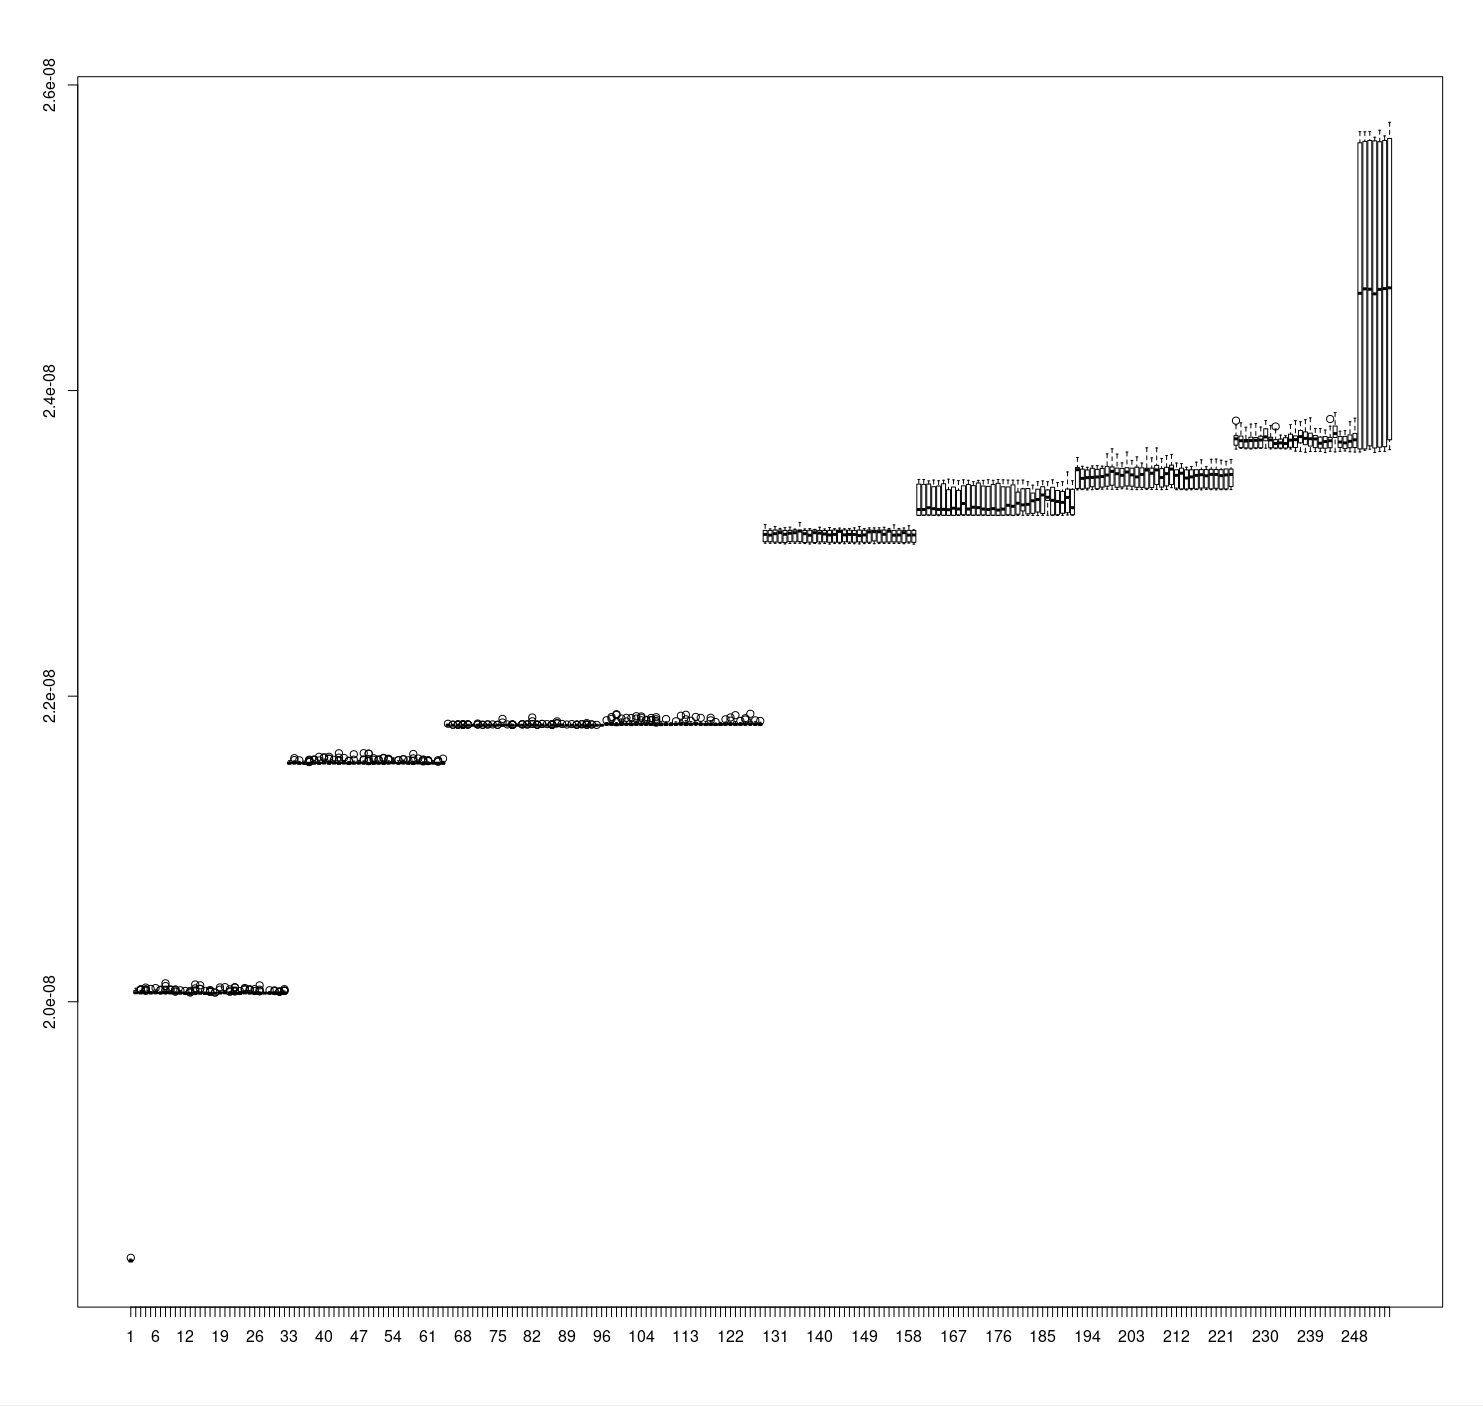

Source data for this figure (header and first rows):
1.8307130814770867e-08, 1.8310150860789687e-08, 1.8310860515347027e-08, 1.8308014510665105e-08, 1.8299856661269098e-08, 1.8324245450868082e-08, 1.830017793205685e-08, 1.8300283909783444e-08, 1.8302277922377375e-08, 1.830293703403152e-08, 1.830021750803823e-08, 1.8300158617645668e-08, 1.831470680321856e-08, 1.8308446408238366e-08, 1.8302639605283222e-08, 1.830483710787978e-08, 1.8301624538780148e-08, 1.8308328509492044e-08, 1.8303296805272096e-08, 1.8301156878147706e-08, 1.8299847720504303e-08, 1.830197656274568e-08, 1.8300799490417186e-08, 1.830608761452246e-08
2.0054266813146482e-08, 2.008358454888559e-08, 2.006363391746091e-08, 2.00787278435699e-08, 2.005404889718343e-08, 2.0056330322232307e-08, 2.006542706295411e-08, 2.005577325742136e-08, 2.005803191595934e-08, 2.0054908990430054e-08, 2.0073422431210464e-08, 2.0057488083619068e-08, 2.0056968808024322e-08, 2.0055405378083258e-08, 2.0061453699649068e-08, 2.0054366112187694e-08, 2.0080416322787453e-08, 2.005877292043934e-08, 2.005469035976093e-08, 2.0058584689064407e-08, 2.0077454566946873e-08, 2.0055020689274672e-08, 2.0054040671124707e-08, 2.0073248865187798e-08
2.006833458093049e-08, 2.0057546856050434e-08, 2.0057554960678514e-08, 2.0074536800224196e-08, 2.005392849349641e-08, 2.0054455755758038e-08, 2.0053835390887453e-08, 2.007411253543423e-08, 2.0065461396601147e-08, 2.0080585239751203e-08, 2.0058754324203676e-08, 2.0080536840966223e-08, 2.0056360124781625e-08, 2.0056960939318635e-08, 2.0056839942356186e-08, 2.005692326806363e-08, 2.006271827142969e-08, 2.006142735613836e-08, 2.0060299039947882e-08, 2.0060480953459914e-08, 2.005631947327169e-08, 2.0055987953737642e-08, 2.0054898026977686e-08, 2.0054270622599235e-08
2.005444431352199e-08, 2.005638718646785e-08, 2.0075592278845367e-08, 2.0073413969229348e-08, 2.0054658652485235e-08, 2.005932557558321e-08, 2.0054264783520015e-08, 2.0057738421563887e-08, 2.0055281879649556e-08, 2.0063142539689105e-08, 2.005693840873013e-08, 2.0060073734062822e-08, 2.0057006479279327e-08, 2.0057039262083576e-08, 2.005414497657787e-08, 2.0054012297987533e-08, 2.005379617225911e-08, 2.0054077981557228e-08, 2.0054384229639677e-08, 2.0060007811101288e-08, 2.0055077553510214e-08, 2.0054303290911735e-08, 2.0059733030902693e-08, 2.005475485331032e-08
2.0059024930657587e-08, 2.0060423495948942e-08, 2.0054062126184657e-08, 2.0054712175643363e-08, 2.0060268404731296e-08, 2.005507564531439e-08, 2.0055915594952012e-08, 2.005456328432742e-08, 2.005501711574431e-08, 2.005741667893135e-08, 2.0063193679337177e-08, 2.005541014510337e-08, 2.0058561325808633e-08, 2.0084130643305276e-08, 2.0059345958584052e-08, 2.0059191821464317e-08, 2.0053952456966506e-08, 2.0053903579397847e-08, 2.0066037536431436e-08, 2.0062403200543644e-08, 2.0056169270504798e-08, 2.0054338693148432e-08, 2.0066962241188646e-08, 2.0057466389167278e-08
2.0055146335296037e-08, 2.0055093048060302e-08, 2.005552101128072e-08, 2.0073592781055805e-08, 2.0054704903682552e-08, 2.007510781221189e-08, 2.0053931834573824e-08, 2.005564725404696e-08, 2.006260311701591e-08, 2.005395567314383e-08, 2.0055315137768037e-08, 2.005448722711134e-08, 2.0061356902079108e-08, 2.00774350166133e-08, 2.0054027913968264e-08, 2.005487930931138e-08, 2.0068702220876755e-08, 2.0057753322838545e-08, 2.0059253574150615e-08, 2.0066027166254496e-08, 2.0054500341620818e-08, 2.0053778408690714e-08, 2.0061132192938924e-08, 2.005832171539379e-08
2.0053803919534152e-08, 2.0060044885611417e-08, 2.0058282972079677e-08, 2.006144714239433e-08, 2.0054976582195572e-08, 2.005937218760301e-08, 2.0054310680833742e-08, 2.0053747176729253e-08, 2.006027447973291e-08, 2.007482326205068e-08, 2.005572915034226e-08, 2.006330800108369e-08, 2.0057269813772427e-08, 2.0053981541340304e-08, 2.0078806402257232e-08, 2.0054910898625877e-08, 2.0057539341228336e-08, 2.005880260502746e-08, 2.0054077742165388e-08, 2.005916523856177e-08, 2.0059239505543225e-08, 2.0053874373593406e-08, 2.0061291215039967e-08, 2.0060799358484482e-08
2.0055132863433522e-08, 2.0053927778790337e-08, 2.0059134603345186e-08, 2.0065662263701878e-08, 2.0056590676470476e-08, 2.0059117436521667e-08, 2.0065723537604496e-08, 2.0078778625864935e-08, 2.0070736288235747e-08, 2.0062016128225002e-08, 2.0063585161322894e-08, 2.007385981050991e-08, 2.005964028911622e-08, 2.0060616851697022e-08, 2.0054922462292568e-08, 2.005750214875701e-08, 2.0057645440385574e-08, 2.005649709507784e-08, 2.0059066175442952e-08, 2.0057110548810098e-08, 2.0058565974867548e-08, 2.0061033129820105e-08, 2.0054012776771213e-08, 2.0053904176142723e-08
2.0060131073612597e-08, 2.0081183074033282e-08, 2.0054966569371668e-08, 2.0063544509812958e-08, 2.0076611040309444e-08, 2.0057920099153526e-08, 2.006888914080074e-08, 2.0071235656143882e-08, 2.0054231286009694e-08, 2.0057325127165182e-08, 2.005479383601627e-08, 2.0071204302751777e-08, 2.0057876467388658e-08, 2.0054064749086553e-08, 2.0054907085703677e-08, 2.0056674363000404e-08, 2.005401384883032e-08, 2.005809414395987e-08, 2.006016027941704e-08, 2.0053943634162907e-08, 2.005379462141632e-08, 2.0059981464121135e-08, 2.0061186670194964e-08, 2.0067707776766364e-08
2.0054975988920143e-08, 2.0054622056758786e-08, 2.0054764866134223e-08, 2.005524146753146e-08, 2.0055542469810117e-08, 2.0054113984008248e-08, 2.0065555453308015e-08, 2.0080197216804097e-08, 2.0053815004417164e-08, 2.0054361941912457e-08, 2.0054753899212407e-08, 2.0053956627241742e-08, 2.0056279182584236e-08, 2.0054169297401003e-08, 2.0058265444433676e-08, 2.0054838657801444e-08, 2.0061308742685968e-08, 2.0078321217448236e-08, 2.0055559515202992e-08, 2.0054823756526785e-08, 2.005508422872615e-08, 2.00541795461473e-08, 2.006067466656103e-08, 2.0074100853806343e-08
2.005418324457775e-08, 2.0053641081041462e-08, 2.0068250894400563e-08, 2.0074844835071826e-08, 2.0055343746827603e-08, 2.0054714919975902e-08, 2.0054923055567997e-08, 2.006044709512711e-08, 2.005739152544095e-08, 2.006092989642605e-08, 2.0070074439187957e-08, 2.007242953794286e-08, 2.0054389000129236e-08, 2.005469643823199e-08, 2.0054318906892465e-08, 2.006044983945965e-08, 2.0063117146806864e-08, 2.0060967328289214e-08, 2.0055234313531844e-08, 2.0071371911734026e-08, 2.0055552246711628e-08, 2.0054130432656248e-08, 2.0054738762015356e-08, 2.0056350469310757e-08
2.0059375643172173e-08, 2.005596959689382e-08, 2.0054683923936834e-08, 2.0055932879736726e-08, 2.0060689925188724e-08, 2.0057838678172457e-08, 2.0054497361365886e-08, 2.005370867280698e-08, 2.0054352761755823e-08, 2.0054636597210962e-08, 2.005412221006697e-08, 2.006424272213425e-08, 2.005403685473306e-08, 2.005641949048842e-08, 2.0053864596691895e-08, 2.0070974708630285e-08, 2.005488336162542e-08, 2.0053824902749318e-08, 2.0054274796343918e-08, 2.005861735390746e-08, 2.005984699529617e-08, 2.0054348470049943e-08, 2.0054135560498842e-08, 2.0055087566334118e-08
2.005445516248261e-08, 2.0053974029987653e-08, 2.0054900646410134e-08, 2.0057392358108217e-08, 2.00551068807453e-08, 2.0054062962321373e-08, 2.005421674208807e-08, 2.0054469942326625e-08, 2.0056380747174307e-08, 2.0054939986469122e-08, 2.0053772923495083e-08, 2.005610919009193e-08, 2.0054950713999098e-08, 2.0061251163744354e-08, 2.005409825006632e-08, 2.0054732322721813e-08, 2.00560809383854e-08, 2.0054021120791132e-08, 2.0054348948833622e-08, 2.0057359339381575e-08, 2.0054325339247114e-08, 2.0070995331022967e-08, 2.0054192303303742e-08, 2.0056213138192058e-08
2.007418548749529e-08, 2.0063751219462356e-08, 2.0056276917035376e-08, 2.0056221246289585e-08, 2.00548939711942e-08, 2.005481135672338e-08, 2.0054960369469965e-08, 2.0058678506379435e-08, 2.0056461214057464e-08, 2.005383026304486e-08, 2.0055849671990478e-08, 2.0062562226114133e-08, 2.005992889506092e-08, 2.0057517171462313e-08, 2.0056740403923135e-08, 2.0087375998678603e-08, 2.0053929926378e-08, 2.005409157138094e-08, 2.005422937781387e-08, 2.0057525515482233e-08, 2.005870282373312e-08, 2.0053832771455005e-08, 2.0054772259525677e-08, 2.0053984760987076e-08
2.005411613159591e-08, 2.0053999662261734e-08, 2.005719661885008e-08, 2.005503582994117e-08, 2.005464088891684e-08, 2.0057063222084226e-08, 2.0054417369796962e-08, 2.0056414244684628e-08, 2.005502831858852e-08, 2.005373895067053e-08, 2.0107518910322808e-08, 2.005990672182545e-08, 2.0055289505493956e-08, 2.0054901957861082e-08, 2.0055404902769025e-08, 2.005921340142436e-08, 2.0058524490690344e-08, 2.0084619283683436e-08, 2.005477976740888e-08, 2.0058066603489966e-08, 2.0057681442836595e-08, 2.0056222439779336e-08, 2.0053961873045534e-08, 2.00828534392683e-08
2.005474996832901e-08, 2.006051516220686e-08, 2.0058404087003323e-08, 2.0055759070852774e-08, 2.0059566497449e-08, 2.005973482113732e-08, 2.0056766154158412e-08, 2.0053987501850168e-08, 2.0060480953459914e-08, 2.0057304261911213e-08, 2.0061636088475332e-08, 2.0063177584572767e-08, 2.0053870081887526e-08, 2.0071025255002928e-08, 2.005402624516428e-08, 2.005463969542709e-08, 2.0054131983499035e-08, 2.0058257343275043e-08, 2.0055887818559714e-08, 2.0054413674835958e-08, 2.005466127538713e-08, 2.0054766059623974e-08, 2.00541126725573e-08, 2.0053846479239912e-08
2.0076235531657494e-08, 2.0056558729802942e-08, 2.0057209372537077e-08, 2.0056888344610613e-08, 2.0056359885389785e-08, 2.0064511538353536e-08, 2.0055297020316054e-08, 2.0054473040542753e-08, 2.0053889035476224e-08, 2.0054467916169605e-08, 2.0053846836592948e-08, 2.0058988334931138e-08, 2.0053850888906988e-08, 2.0059068916306044e-08, 2.0060491084245013e-08, 2.0053933142555325e-08, 2.0055151699061025e-08, 2.0054549812464906e-08, 2.0055585740752502e-08, 2.0053806067121815e-08, 2.0055022476039852e-08, 2.0056339262997103e-08, 2.0053803326258723e-08, 2.00540584346931e-08
2.0059829949903296e-08, 2.0053951742260434e-08, 2.005635893476132e-08, 2.005416214340139e-08, 2.0054176090578135e-08, 2.005412053779354e-08, 2.0056621908431937e-08, 2.005577480826415e-08, 2.0054026127203084e-08, 2.0053816437298755e-08, 2.0054949638470543e-08, 2.005395841747637e-08, 2.005535209431697e-08, 2.0055265784885146e-08, 2.005551290665264e-08, 2.0056420326625135e-08, 2.006021618955467e-08, 2.005413889810681e-08, 2.0054277658637654e-08, 2.0058914900616953e-08, 2.0058241248510633e-08, 2.0054899813742866e-08, 2.0054762246701774e-08, 2.0060428856244483e-08
2.0056798340217785e-08, 2.005375277988608e-08, 2.005602300209075e-08, 2.0060002804689336e-08, 2.0070124982091153e-08, 2.0060460209636588e-08, 2.005525863088553e-08, 2.005753660383469e-08, 2.005412828853803e-08, 2.0054463385071886e-08, 2.0063127159630767e-08, 2.0070055128246223e-08, 2.0057900906172987e-08, 2.0053911330142338e-08, 2.0053933024594128e-08, 2.0054101226851806e-08, 2.0061802268045437e-08, 2.005753195130633e-08, 2.005556511835982e-08, 2.00550199745686e-08, 2.0065602540642047e-08, 2.005390000239804e-08, 2.0060604930677295e-08, 2.006317567984639e-08
2.0056343197349946e-08, 2.0054911016587074e-08, 2.0063140988846317e-08, 2.0072285056293993e-08, 2.0054201962244056e-08, 2.006154835310081e-08, 2.0063806414893914e-08, 2.005400979651628e-08, 2.005426466555882e-08, 2.0056276917035376e-08, 2.0066824674147554e-08, 2.0072334648568724e-08, 2.005472063762448e-08, 2.006570076762415e-08, 2.005819523323571e-08, 2.0058778527065613e-08, 2.0068154811536676e-08, 2.0059507013781008e-08, 2.0054481745385155e-08, 2.005855107359289e-08, 2.005418050024521e-08, 2.005378222508236e-08, 2.0061160444645454e-08, 2.007373476123342e-08
2.0057435271697566e-08, 2.008142375997668e-08, 2.005628335632892e-08, 2.0054747341957668e-08, 2.006467092127706e-08, 2.0055571915006398e-08, 2.0056920530669986e-08, 2.005855309974991e-08, 2.0057055950123415e-08, 2.0066529514417564e-08, 2.0059817671530533e-08, 2.005426871787286e-08, 2.0062204359599933e-08, 2.0057069539947125e-08, 2.005404543814482e-08, 2.0054176329969975e-08, 2.0059801816157963e-08, 2.005421578799016e-08, 2.0054794786644736e-08, 2.005450105632689e-08, 2.0057959199820674e-08, 2.005968284882198e-08, 2.005527579770905e-08, 2.0055626034909402e-08
2.005401897320347e-08, 2.005431783136391e-08, 2.005445349020918e-08, 2.005919826075786e-08, 2.00567084572556e-08, 2.0055913329403152e-08, 2.0053984878948272e-08, 2.0054112079281872e-08, 2.005595755444345e-08, 2.0073374986523396e-08, 2.0058022142527276e-08, 2.00672557355841e-08, 2.005891645145974e-08, 2.005701327245646e-08, 2.0058990000265675e-08, 2.0053819181631294e-08, 2.00648602247111e-08, 2.005972802796019e-08, 2.0054997443980094e-08, 2.00920574656982e-08, 2.0054125429713743e-08, 2.0053856492063815e-08, 2.0067649243726837e-08, 2.0095424057425815e-08
2.005779874483804e-08, 2.005473875854591e-08, 2.005526721429729e-08, 2.0069825530655283e-08, 2.0059217571699595e-08, 2.006052291295135e-08, 2.005733835616641e-08, 2.005410587938017e-08, 2.005715477731984e-08, 2.006062400222719e-08, 2.0064605352199116e-08, 2.0056326273387715e-08, 2.005649125599862e-08, 2.0053939939201904e-08, 2.005444312003224e-08, 2.0056511760430107e-08, 2.0053866147534682e-08, 2.006441139970616e-08, 2.0056858777983688e-08, 2.0058629153496543e-08, 2.005471777880019e-08, 2.0057222605007752e-08, 2.005818462366693e-08, 2.005446350650253e-08
2.005512630964823e-08, 2.0056508301391496e-08, 2.0066989063483032e-08, 2.005430138271591e-08, 2.0058583974358335e-08, 2.005897951212754e-08, 2.0072704793455687e-08, 2.007901441988813e-08, 2.0058052538352023e-08, 2.0056838394982845e-08, 2.0056530474626966e-08, 2.008250927706956e-08, 2.005734789367608e-08, 2.0054075598047172e-08, 2.0056520222411223e-08, 2.0064530134589198e-08, 2.005736172289163e-08, 2.006049311387148e-08, 2.0054388521345556e-08, 2.005377042202383e-08, 2.005753541034494e-08, 2.0071316244457682e-08, 2.0057265993911333e-08, 2.005842554553272e-08
2.0056115150601794e-08, 2.005470216281946e-08, 2.0056139349994284e-08, 2.0078161001857442e-08, 2.00570173247705e-08, 2.005569314789124e-08, 2.0054178120204602e-08, 2.0054999948920793e-08, 2.0056018592423674e-08, 2.0072682738181413e-08, 2.0064782498691036e-08, 2.0061873079457726e-08, 2.0067265391054967e-08, 2.0081042526737258e-08, 2.005540609278933e-08, 2.0066043375510656e-08, 2.0056716797806073e-08, 2.005483877576264e-08, 2.0053935290142988e-08, 2.0053750875159704e-08, 2.0054167746558216e-08, 2.0064021111210195e-08, 2.005410540059649e-08, 2.0055002211000206e-08
2.0082717058778066e-08, 2.0058510543513597e-08, 2.0054296254873316e-08, 2.006238484369982e-08, 2.0054833294036456e-08, 2.0069900394381612e-08, 2.005506050811734e-08, 2.006043422000947e-08, 2.005605399812982e-08, 2.0056477787605553e-08, 2.005555880049692e-08, 2.0058035732350987e-08, 2.0060423967793728e-08, 2.0055530784712783e-08, 2.005583250516696e-08, 2.0054628489113435e-08, 2.0053886294613132e-08, 2.0056060669876308e-08, 2.0061250091685245e-08, 2.005402469779094e-08, 2.005522835302198e-08, 2.0063141228238157e-08, 2.0054038884359526e-08, 2.005827689013917e-08
2.0106976628825324e-08, 2.0057553409835727e-08, 2.0056601761353487e-08, 2.0058461190630705e-08, 2.005415630085272e-08, 2.0054360273108474e-08, 2.005913770503076e-08, 2.0056705830884258e-08, 2.0054351804188464e-08, 2.0068471908579744e-08, 2.0054015042320072e-08, 2.0053779959533502e-08, 2.005406594604575e-08, 2.0057048678162603e-08, 2.0054025173105172e-08, 2.0054050326595574e-08, 2.0063543795106886e-08, 2.007904315037834e-08, 2.005584108857872e-08, 2.0059751866530195e-08, 2.0057725074601462e-08, 2.006112909125335e-08, 2.0069427848767862e-08, 2.0054413556874762e-08
2.006095993489776e-08, 2.005399096088878e-08, 2.006122124323384e-08, 2.0060245870673343e-08, 2.0054019805870738e-08, 2.0054724214624287e-08, 2.005598545226639e-08, 2.0053978443124176e-08, 2.0056609036783746e-08, 2.0059983014963922e-08, 2.0055909159127916e-08, 2.005591988665789e-08, 2.0055515883438124e-08, 2.0055136083080294e-08, 2.0055719258949e-08, 2.0058869003303226e-08, 2.005483067113456e-08, 2.0056708453786154e-08, 2.0054530144170135e-08, 2.00570802674771e-08, 2.0061104773899663e-08, 2.0054223177912167e-08, 2.0054491400856023e-08, 2.005468523538778e-08
2.0054481027209636e-08, 2.005530500351349e-08, 2.0054472683189717e-08, 2.00539891741236e-08, 2.006380379199202e-08, 2.0066822647990534e-08, 2.0054873227370873e-08, 2.0053931237828948e-08, 2.0062638404760857e-08, 2.0053774238415478e-08, 2.0056701063864146e-08, 2.0065028309007582e-08, 2.0062052845382095e-08, 2.0075338481861937e-08, 2.0062513709367957e-08, 2.005638420274347e-08, 2.0058494209357347e-08, 2.0054297087540585e-08, 2.0059623122292702e-08, 2.0059675812783562e-08, 2.005410945291053e-08, 2.0053715587414755e-08, 2.0056054355482855e-08, 2.005376815647497e-08
2.0055303931454382e-08, 2.005413007877266e-08, 2.005614805136724e-08, 2.0057717799171204e-08, 2.005842828986526e-08, 2.005433392612832e-08, 2.0063905713935126e-08, 2.0074544668929883e-08, 2.0058923719951105e-08, 2.0053799270475237e-08, 2.0060049177317296e-08, 2.0056220531583513e-08, 2.0061476944943646e-08, 2.0058112740195533e-08, 2.0054435966032624e-08, 2.0063066243081185e-08, 2.0057860136701855e-08, 2.0055726766832205e-08, 2.0054874420860624e-08, 2.0056671379276025e-08, 2.0058602331202158e-08, 2.0060899375701213e-08, 2.0056226970877056e-08, 2.005873608532105e-08
2.005937778729039e-08, 2.0054519891954392e-08, 2.0057568550502225e-08, 2.0055707691812863e-08, 2.005511271982452e-08, 2.0055011748509877e-08, 2.0058430912767156e-08, 2.0053726079022338e-08, 2.0055408955083065e-08, 2.0065888881037885e-08, 2.0054196237656585e-08, 2.0054837346350496e-08, 2.0056070804130854e-08, 2.0059937596433874e-08, 2.005485260497819e-08, 2.0054091689342135e-08, 2.0055953620090605e-08, 2.005406022145828e-08, 2.0054117918361092e-08, 2.0055736897617304e-08, 2.005392420179053e-08, 2.0055032252941363e-08, 2.0054037451477935e-08, 2.0065603376778762e-08
2.005464744617158e-08, 2.005417692671485e-08, 2.0054842949507323e-08, 2.0061484216904457e-08, 2.005459094275852e-08, 2.0058250071314232e-08, 2.005475210897778e-08, 2.0054916977096937e-08, 2.0053907392320047e-08, 2.0055281279435233e-08, 2.0056831955689303e-08, 2.0055223228648833e-08, 2.0054314014972263e-08, 2.0058820125734567e-08, 2.0053768038513775e-08, 2.005390095649595e-08, 2.005642044458633e-08, 2.008234345832194e-08, 2.00714507098132e-08, 2.0071339965066493e-08, 2.0058004021605846e-08, 2.006921112629456e-08, 2.0054192063911902e-08, 2.005417621200878e-08
2.155861294345085e-08, 2.1558036564228722e-08, 2.1558673381216753e-08, 2.1575863599215817e-08, 2.1558588626097164e-08, 2.156278264622835e-08, 2.1566541792000793e-08, 2.1572708487627157e-08, 2.1558555364509235e-08, 2.155903279857374e-08, 2.1571612000143014e-08, 2.1575426816661247e-08, 2.1559028028084182e-08, 2.155852329641106e-08, 2.1559084892319724e-08, 2.1565728543226914e-08, 2.1563042882505323e-08, 2.1570227978773282e-08, 2.1566349508311822e-08, 2.1563595412749104e-08, 2.155828607297572e-08, 2.155839896184064e-08, 2.156602024738774e-08, 2.1572139383835287e-08
2.1559591653619314e-08, 2.1574599742141265e-08, 2.1562219738868738e-08, 2.155864644096117e-08, 2.1558450462311196e-08, 2.1567508817071923e-08, 2.1558973550828142e-08, 2.157042813116794e-08, 2.15591257832215e-08, 2.158157432277652e-08, 2.1569759842826608e-08, 2.156283235646428e-08, 2.1564677356311623e-08, 2.1594250203954557e-08, 2.1562093020788264e-08, 2.156165337593996e-08, 2.155899524874938e-08, 2.1562464716518015e-08, 2.1561801431119187e-08, 2.1564328669954058e-08, 2.1558227182583156e-08, 2.1560157058980733e-08, 2.1576320168026353e-08, 2.1572406052466908e-08
2.1558343173133654e-08, 2.1564547779406862e-08, 2.1568060993432114e-08, 2.1567243817244286e-08, 2.1560995697167407e-08, 2.1567338706618422e-08, 2.1559270858145796e-08, 2.155805015752188e-08, 2.1557930943855164e-08, 2.1557888030265815e-08, 2.1559879184035458e-08, 2.156232154285065e-08, 2.1562789560836126e-08, 2.156964981625542e-08, 2.1566164139230626e-08, 2.1573271991731646e-08, 2.156103217493266e-08, 2.158045554409571e-08, 2.15624046326357e-08, 2.155999171901679e-08, 2.1559559585521137e-08, 2.1557883738559935e-08, 2.1559526920678085e-08, 2.1557902574187437e-08
2.1572825550236763e-08, 2.156659460045285e-08, 2.1557926298265695e-08, 2.156026339752981e-08, 2.1560288786942605e-08, 2.15643880391303e-08, 2.1558230759582964e-08, 2.1573879956798825e-08, 2.1558501841351108e-08, 2.156545436671209e-08, 2.157282614698164e-08, 2.1559164526535612e-08, 2.1558152436818023e-08, 2.1574509980609724e-08, 2.156128668662216e-08, 2.1561493635663398e-08, 2.1560359358963055e-08, 2.1557996866816698e-08, 2.1557861804716305e-08, 2.1566053987759348e-08, 2.1558598756882263e-08, 2.155926215677284e-08, 2.1565220595376466e-08, 2.155865955547065e-08
2.1559737682641522e-08, 2.15622761243206e-08, 2.156410479695059e-08, 2.15783741465414e-08, 2.1558075189581638e-08, 2.158014059117086e-08, 2.155816411844591e-08, 2.1560125944980468e-08, 2.155898523245603e-08, 2.156240773085183e-08, 2.1561074019932347e-08, 2.156100869371569e-08, 2.1559601666443218e-08, 2.1561675431214233e-08, 2.1560616014770773e-08, 2.156027054805998e-08, 2.156938326211555e-08, 2.1561811565373734e-08, 2.1558149338601895e-08, 2.1584499240029364e-08, 2.1561343311465864e-08, 2.156386566184998e-08, 2.156057905822184e-08, 2.1559861063114028e-08
2.155783522181376e-08, 2.156094694102939e-08, 2.1566820145729748e-08, 2.1558150171269164e-08, 2.1580103752583124e-08, 2.1561781408940828e-08, 2.1558033348051397e-08, 2.1572771312372563e-08, 2.1557763098950522e-08, 2.1559058187986535e-08, 2.1559438227736205e-08, 2.1562112210299356e-08, 2.1558988809455837e-08, 2.156196188957127e-08, 2.1560163616235473e-08, 2.155922126934051e-08, 2.1585981013066968e-08, 2.1577740549200142e-08, 2.1558813931982224e-08, 2.1567930101606958e-08, 2.156881165338298e-08, 2.1581850646879008e-08, 2.156414258616679e-08, 2.1570288895322864e-08
2.1561193826874492e-08, 2.15791176559621e-08, 2.15581315750335e-08, 2.1558864117532384e-08, 2.1563690184162043e-08, 2.156321692384222e-08, 2.156002128217427e-08, 2.1603243707812858e-08, 2.1563094736859467e-08, 2.1562648770678816e-08, 2.155785405744126e-08, 2.155777024948069e-08, 2.1559095980672183e-08, 2.155902445455382e-08, 2.155854546964653e-08, 2.156959915192158e-08, 2.1565375925985952e-08, 2.1559326289499747e-08, 2.1558359982604136e-08, 2.1562960268034503e-08, 2.1559468509069202e-08, 2.1557938933991494e-08, 2.156765532487781e-08, 2.156263876132436e-08
2.155961048577737e-08, 2.159749698527058e-08, 2.1558311105035477e-08, 2.1579111574021592e-08, 2.1559295893675e-08, 2.1588349937567974e-08, 2.156954431384306e-08, 2.156580221693294e-08, 2.155792617683505e-08, 2.1558416603978392e-08, 2.1566674234668737e-08, 2.1564860581274603e-08, 2.1560039160234412e-08, 2.1566757203023146e-08, 2.156118488264025e-08, 2.1560137748039e-08, 2.1558872458082856e-08, 2.156240415732147e-08, 2.157912242298221e-08, 2.1580529096371093e-08, 2.1561998249375325e-08, 2.1557908652658497e-08, 2.1599964379614978e-08, 2.1586083653185595e-08
2.15595227469334e-08, 2.1566080331270054e-08, 2.156250977422558e-08, 2.1558147905720304e-08, 2.1570699212936084e-08, 2.1559001802534672e-08, 2.159174299423694e-08, 2.1603275536519195e-08, 2.156107139703045e-08, 2.1568274971572876e-08, 2.1561658979096787e-08, 2.1561256884072844e-08, 2.1564306614679785e-08, 2.1558362962859068e-08, 2.156188523907976e-08, 2.1568674325733728e-08, 2.1559767363760196e-08, 2.1559004425436568e-08, 2.1558986543906977e-08, 2.155868446956921e-08, 2.155934607922516e-08, 2.1558246729447283e-08, 2.1558562043194618e-08, 2.1559613344601658e-08
2.1559024811906857e-08, 2.1571058272940036e-08, 2.1558385014663894e-08, 2.15579804181687e-08, 2.1559081075928077e-08, 2.1562674642344737e-08, 2.1563549758296663e-08, 2.1575399637013826e-08, 2.1563568233101682e-08, 2.1567415593032324e-08, 2.156182217841196e-08, 2.156938421621346e-08, 2.1563914417987995e-08, 2.1558160541446103e-08, 2.1559032441220705e-08, 2.1557908177344265e-08, 2.1564025166204148e-08, 2.156518197002355e-08, 2.1558091641699084e-08, 2.1558292030016135e-08, 2.157700943958285e-08, 2.157468247457328e-08, 2.156630540123272e-08, 2.1575371145915456e-08
2.1561443568074434e-08, 2.1568819761480507e-08, 2.1562584402029517e-08, 2.155940473369533e-08, 2.1558458924292312e-08, 2.1597864628686292e-08, 2.156087410346008e-08, 2.155893326014069e-08, 2.15591169604179e-08, 2.1559024572515018e-08, 2.15588852152393e-08, 2.1580199242171583e-08, 2.1559832454054462e-08, 2.157038831579472e-08, 2.155793154060004e-08, 2.155916762475174e-08, 2.1567279694795216e-08, 2.1560144423254934e-08, 2.1564428211856557e-08, 2.1626312254885427e-08, 2.156303620381994e-08, 2.1562195060692568e-08, 2.1558042524738585e-08, 2.157803094191002e-08
2.1565064428630265e-08, 2.1562502384303572e-08, 2.1565000059980965e-08, 2.155878531945321e-08, 2.1571581482887625e-08, 2.1572104456912822e-08, 2.1567546248935088e-08, 2.1568026663254525e-08, 2.1558104159463687e-08, 2.1559760570583064e-08, 2.155822920527073e-08, 2.1568062780197295e-08, 2.1563896775850244e-08, 2.1558433652840714e-08, 2.1558373926311436e-08, 2.156663262906089e-08, 2.156242835671396e-08, 2.1571645855006372e-08, 2.1568859455423084e-08, 2.1579316139552773e-08, 2.1559744951132886e-08, 2.155807041909208e-08, 2.155918204724272e-08, 2.155807590428771e-08
2.156096994693213e-08, 2.1566157221153404e-08, 2.1558750271100102e-08, 2.155949401991264e-08, 2.1557941199540354e-08, 2.1558475019056722e-08, 2.1562733529267852e-08, 2.1560730100594894e-08, 2.155826067662403e-08, 2.155802023354192e-08, 2.156171536454865e-08, 2.1569616794059332e-08, 2.155940830722569e-08, 2.1562193391888584e-08, 2.155811452617118e-08, 2.156187760976591e-08, 2.1572401285446796e-08, 2.1557986260717366e-08, 2.1568265198140812e-08, 2.157540130581781e-08, 2.156187987531477e-08, 2.1565144302237993e-08, 2.156404507042131e-08, 2.1558404922350505e-08
2.1575127719108966e-08, 2.1584329608359543e-08, 2.1561381100682064e-08, 2.1561526418467647e-08, 2.1558274748700867e-08, 2.1561335682152016e-08, 2.1558339596133846e-08, 2.1562194110064103e-08, 2.15599511889375e-08, 2.1572710513784177e-08, 2.1564856171607527e-08, 2.156303954142791e-08, 2.1560745716575624e-08, 2.1563001512819868e-08, 2.1572822927334867e-08, 2.1574163198978535e-08, 2.1559245229341162e-08, 2.156338608019781e-08, 2.1559149621791507e-08, 2.161982178700006e-08, 2.155870115760905e-08, 2.1559019330180673e-08, 2.1561034797834555e-08, 2.155931949285317e-08
2.1559132576398632e-08, 2.156215619941726e-08, 2.157914102268732e-08, 2.1568126319648773e-08, 2.1559462905912374e-08, 2.1558061360366088e-08, 2.15588536259248e-08, 2.1569263101289815e-08, 2.1562230827221196e-08, 2.156793939972479e-08, 2.1560663462927288e-08, 2.15704745037959e-08, 2.1558077455130498e-08, 2.1559473036697474e-08, 2.1562162638710802e-08, 2.155787277163812e-08, 2.1557976723207695e-08, 2.1561821102883405e-08, 2.1575032947696027e-08, 2.1579460385279248e-08, 2.1569784045688545e-08, 2.1560577632279143e-08, 2.1558580278607797e-08, 2.1563816187536444e-08
2.1558371424840184e-08, 2.1558485864547894e-08, 2.1557857034226746e-08, 2.155835282860452e-08, 2.155922937396859e-08, 2.1570152643202167e-08, 2.1558257939230385e-08, 2.1567132951066936e-08, 2.1567357542245924e-08, 2.156887066173674e-08, 2.155784737875588e-08, 2.1626894712578615e-08, 2.1567828776408726e-08, 2.1561476826192916e-08, 2.1559442401480888e-08, 2.1562798022817242e-08, 2.1560839533890652e-08, 2.156107878695246e-08, 2.156010246029405e-08, 2.1575833439313463e-08, 2.1561730501745702e-08, 2.1573323488732754e-08, 2.1563315154293772e-08, 2.1581945182369555e-08
2.1587930561228763e-08, 2.15601780421959e-08, 2.1562570333422126e-08, 2.1557864191695808e-08, 2.1558047774011824e-08, 2.1559043526103716e-08, 2.1558140037014617e-08, 2.1623871682835416e-08, 2.1574227453136086e-08, 2.156555795745918e-08, 2.1558022617051975e-08, 2.1557956815521084e-08, 2.1559483885658093e-08, 2.1558009981326176e-08, 2.155893635488737e-08, 2.1559003950122335e-08, 2.1562780141287652e-08, 2.1577528000471524e-08, 2.1558288456485775e-08, 2.1558229208740176e-08, 2.1559008002436375e-08, 2.1558829308571115e-08, 2.1559326646852783e-08, 2.1558948758160223e-08
2.1558141587857405e-08, 2.1557896613677574e-08, 2.1593814372028453e-08, 2.1567632436936268e-08, 2.1563831328202943e-08, 2.155858909794195e-08, 2.1566931483751883e-08, 2.1560541272475087e-08, 2.155834960895775e-08, 2.155931663402888e-08, 2.1557828067814144e-08, 2.157430470037247e-08, 2.155925845834239e-08, 2.1558441757468794e-08, 2.15747097721819e-08, 2.1566525457844543e-08, 2.1561606527997768e-08, 2.155978190768182e-08, 2.1557938337246618e-08, 2.1562730191659885e-08, 2.1557954432011028e-08, 2.1567362666619072e-08, 2.15600721824305e-08, 2.156792425905829e-08
2.1568462134358146e-08, 2.1581305506557236e-08, 2.1559169293555724e-08, 2.157521402854079e-08, 2.1557844755853983e-08, 2.155803656769817e-08, 2.1559197781184647e-08, 2.156135677985893e-08, 2.1557976719738248e-08, 2.155781960583303e-08, 2.1559325814185515e-08, 2.1558044197012016e-08, 2.155819535387682e-08, 2.156194925384547e-08, 2.1560548898319487e-08, 2.1566818119572728e-08, 2.1586240888521457e-08, 2.1567211152401233e-08, 2.1569213269623244e-08, 2.1561037299305807e-08, 2.1559132812321025e-08, 2.1558199999466288e-08, 2.156223905327992e-08, 2.1562150953613468e-08
2.1559038995005997e-08, 2.1558265568544233e-08, 2.1558538197685717e-08, 2.1561502337036353e-08, 2.1596310021548826e-08, 2.1558005689620297e-08, 2.157146668582688e-08, 2.1559261442066768e-08, 2.1569673182980642e-08, 2.1558396338938746e-08, 2.1558265329152393e-08, 2.1557990073639566e-08, 2.1566802618083747e-08, 2.1557896853069414e-08, 2.1559433103363057e-08, 2.1576353547575478e-08, 2.1570742012033683e-08, 2.1562985657447298e-08, 2.155829286615285e-08, 2.1570323825714777e-08, 2.1571908592754596e-08, 2.156796204827449e-08, 2.155808091416911e-08, 2.1558717130942817e-08
2.155815100740588e-08, 2.1576744439755213e-08, 2.1572597860841647e-08, 2.156205582831694e-08, 2.1565459491085237e-08, 2.156694209679011e-08, 2.1558823583983644e-08, 2.1563581465572357e-08, 2.155799043446205e-08, 2.1558512090097404e-08, 2.1563240051175603e-08, 2.1573651313305797e-08, 2.1568318964160227e-08, 2.1559189676556567e-08, 2.1567131282262952e-08, 2.1557961821933036e-08, 2.156074786069384e-08, 2.1558830023277187e-08, 2.1561794637942056e-08, 2.1590185403375095e-08, 2.155898547184787e-08, 2.156175971101959e-08, 2.1583434463290363e-08, 2.1559008956534287e-08
2.1559593915698727e-08, 2.15587440711984e-08, 2.1559092643064215e-08, 2.1567502977992703e-08, 2.156001651168471e-08, 2.156935596450693e-08, 2.1557981014913574e-08, 2.1558682679334584e-08, 2.155816888893547e-08, 2.155903482473076e-08, 2.155876493298292e-08, 2.1565098522885462e-08, 2.1567087889889924e-08, 2.1579036949687103e-08, 2.1564958454373118e-08, 2.157231521887626e-08, 2.155849146770472e-08, 2.15579639695207e-08, 2.1587239263515245e-08, 2.156212210863151e-08, 2.1558600189763855e-08, 2.155908834788889e-08, 2.1587776181247742e-08, 2.1560703875045384e-08
2.156407332212784e-08, 2.1572072982090074e-08, 2.15582273040138e-08, 2.1557840703539943e-08, 2.1564723132194707e-08, 2.1567247151382807e-08, 2.1571107625822927e-08, 2.1559780242347282e-08, 2.1561774969647285e-08, 2.157012343392828e-08, 2.1565570950538016e-08, 2.1561091183286418e-08, 2.1558001994659293e-08, 2.155965352079736e-08, 2.155795014030515e-08, 2.1560413600296702e-08, 2.1562290428850384e-08, 2.1558383942604786e-08, 2.158000075858091e-08, 2.157723021437019e-08, 2.1558245064112747e-08, 2.1559413674460126e-08, 2.156810367109907e-08, 2.1560963989891713e-08
2.156040430217887e-08, 2.1574427844922583e-08, 2.15867854355678e-08, 2.156506836298311e-08, 2.155977499654349e-08, 2.156362140237622e-08, 2.1558971285279283e-08, 2.1562168717181862e-08, 2.1558502552587733e-08, 2.1580462097881004e-08, 2.1563860894829867e-08, 2.1578626392682043e-08, 2.1557925583559623e-08, 2.155835414005547e-08, 2.156732594946198e-08, 2.157110476699864e-08, 2.1560763122790982e-08, 2.156036174247311e-08, 2.1562433720478946e-08, 2.1558104752739116e-08, 2.1558350205702626e-08, 2.1563518404904558e-08, 2.1558082936856682e-08, 2.1563400506158237e-08
2.1567719221682324e-08, 2.15618275387075e-08, 2.156135952419147e-08, 2.1558885097278102e-08, 2.1558342219035742e-08, 2.1557885528794563e-08, 2.1559238911478262e-08, 2.1565808295404e-08, 2.157410562003692e-08, 2.1558162806994963e-08, 2.1558169839563934e-08, 2.1560454251806638e-08, 2.1558040977365245e-08, 2.1558845639257918e-08, 2.1560061933684205e-08, 2.1570085884103918e-08, 2.1559090374045908e-08, 2.1569702742668673e-08, 2.156047951978879e-08, 2.155947613838305e-08, 2.1566442725412527e-08, 2.156900870756151e-08, 2.1559871436760414e-08, 2.1564870833490346e-08
2.1563527345669353e-08, 2.1558070540522722e-08, 2.155909323980909e-08, 2.1558808922100825e-08, 2.155806004891514e-08, 2.1563643454181047e-08, 2.155802833817e-08, 2.155915462820346e-08, 2.1558366657820072e-08, 2.1558531758392174e-08, 2.1577720402121692e-08, 2.15656961177757e-08, 2.1564942716961744e-08, 2.156817626927654e-08, 2.1565072418766595e-08, 2.1558959010375967e-08, 2.1558863399356865e-08, 2.1558264732407517e-08, 2.156010067352887e-08, 2.1567827343527135e-08, 2.1563023328702302e-08, 2.1592925190938583e-08, 2.1621547937472618e-08, 2.1559255717479298e-08
2.1558233857799092e-08, 2.1559482574207145e-08, 2.1571453807239793e-08, 2.1579217437256437e-08, 2.1558539030352986e-08, 2.1564813615371214e-08, 2.1559733033582607e-08, 2.157065260438573e-08, 2.1577569602609925e-08, 2.1574423789139097e-08, 2.1591803671394683e-08, 2.1567806721134453e-08, 2.1567534563837754e-08, 2.1558523893155934e-08, 2.1558430315232746e-08, 2.155799198183539e-08, 2.156106615122666e-08, 2.155966794328834e-08, 2.1558102247798416e-08, 2.1562892676268985e-08, 2.1558986783298817e-08, 2.156711399400879e-08, 2.1562155724103027e-08, 2.157528114152263e-08
2.156089937491168e-08, 2.1560694573458106e-08, 2.1572811842451856e-08, 2.1563778877103923e-08, 2.15603481526494e-08, 2.1564945218432996e-08, 2.1558370946056504e-08, 2.1561138631442933e-08, 2.1558399437154874e-08, 2.1559770583406968e-08, 2.1559210180988053e-08, 2.1585606933827162e-08, 2.1558305623309293e-08, 2.1569606184490553e-08, 2.1559195994419467e-08, 2.1563969256066517e-08, 2.1558439491919934e-08, 2.1558042288816193e-08, 2.156170201411678e-08, 2.1564779399685374e-08, 2.1578575013642132e-08, 2.158051383427395e-08, 2.156053257110213e-08, 2.155953311711034e-08
2.1557947638833896e-08, 2.15624575625184e-08, 2.1558128712739766e-08, 2.1560253499197657e-08, 2.1574743273161667e-08, 2.156449949858308e-08, 2.1559600233561627e-08, 2.1581282972499283e-08, 2.1561965584532272e-08, 2.1576006054707664e-08, 2.15768254999138e-08, 2.156474065984071e-08, 2.1559414743049787e-08, 2.1557982683717558e-08, 2.1559595348580318e-08, 2.1559040188495748e-08, 2.1558413745154104e-08, 2.156444144432723e-08, 2.1561485648996515e-08, 2.155793547842233e-08, 2.1559460400971675e-08, 2.1561998249375325e-08, 2.1558040023267333e-08, 2.155811619844461e-08
... 194 more rows
